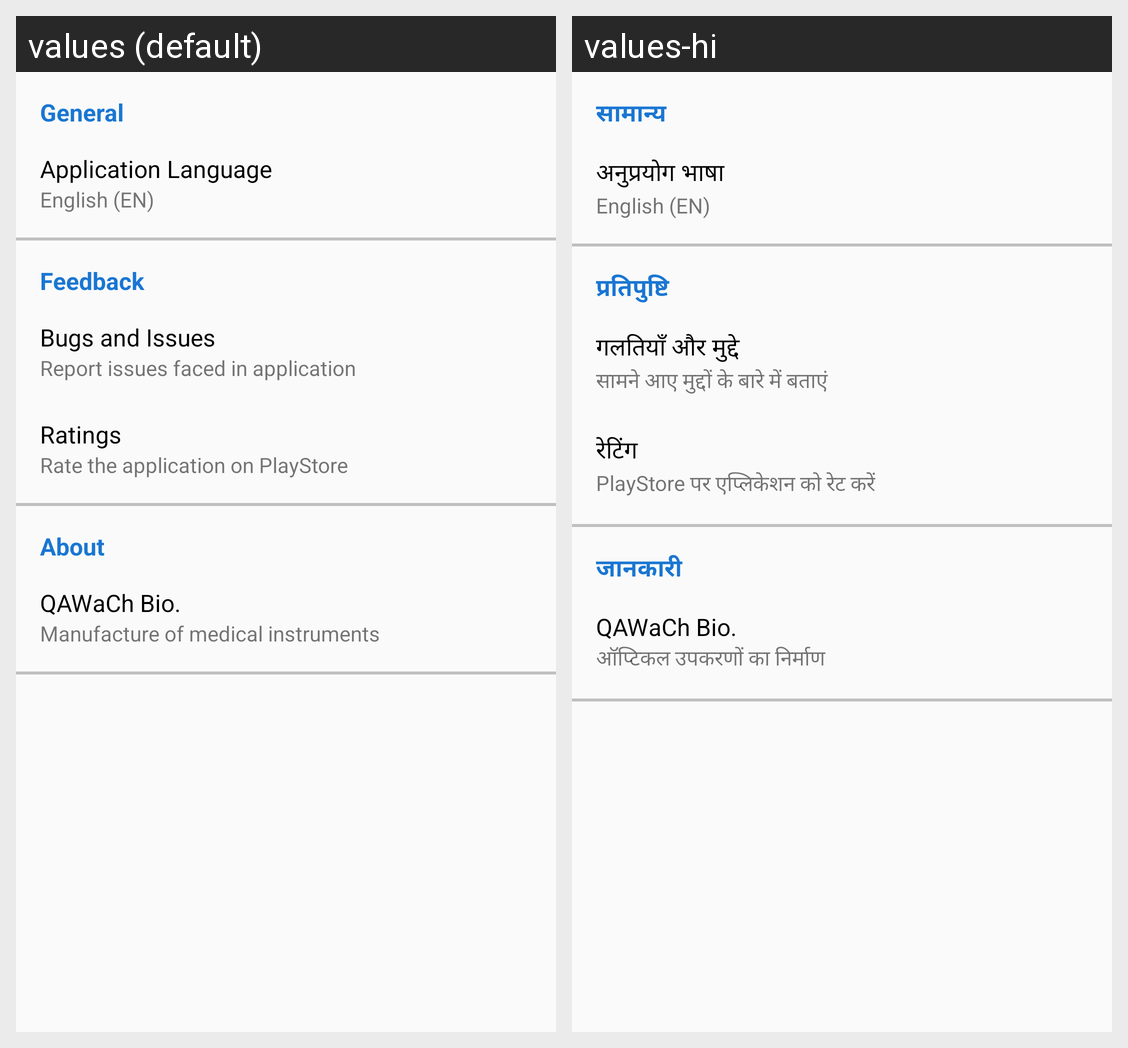

Translations of the strings shown on this Android screen, per locale in the grid:
Android screen res/layout/activity_settings.xml rendered under 2 locales, left to right: values (default), values-hi. Device: Nexus 5 (rendered at 1080×1920; each locale shown at half size, 540×960, under a caption strip naming it); theme CCPTheme.Light.
Strings drawn on this screen, with the default value and each locale's value (text and hints the layout hard-codes, and strings that could not be matched under every locale, appear in the picture but are not listed):

general
  values: General
  values-hi: सामान्य

application_language
  values: Application Language
  values-hi: अनुप्रयोग भाषा

feedback
  values: Feedback
  values-hi: प्रतिपुष्टि

bugs
  values: Bugs and Issues
  values-hi: गलतियाँ और मुद्दे

report_issues
  values: Report issues faced in application
  values-hi: सामने आए मुद्दों के बारे में बताएं

ratings
  values: Ratings
  values-hi: रेटिंग

rate_on_playstore
  values: Rate the application on PlayStore
  values-hi: PlayStore पर एप्लिकेशन को रेट करें

about
  values: About
  values-hi: जानकारी

about_manufacture
  values: Manufacture of medical instruments
  values-hi: ऑप्टिकल उपकरणों का निर्माण
